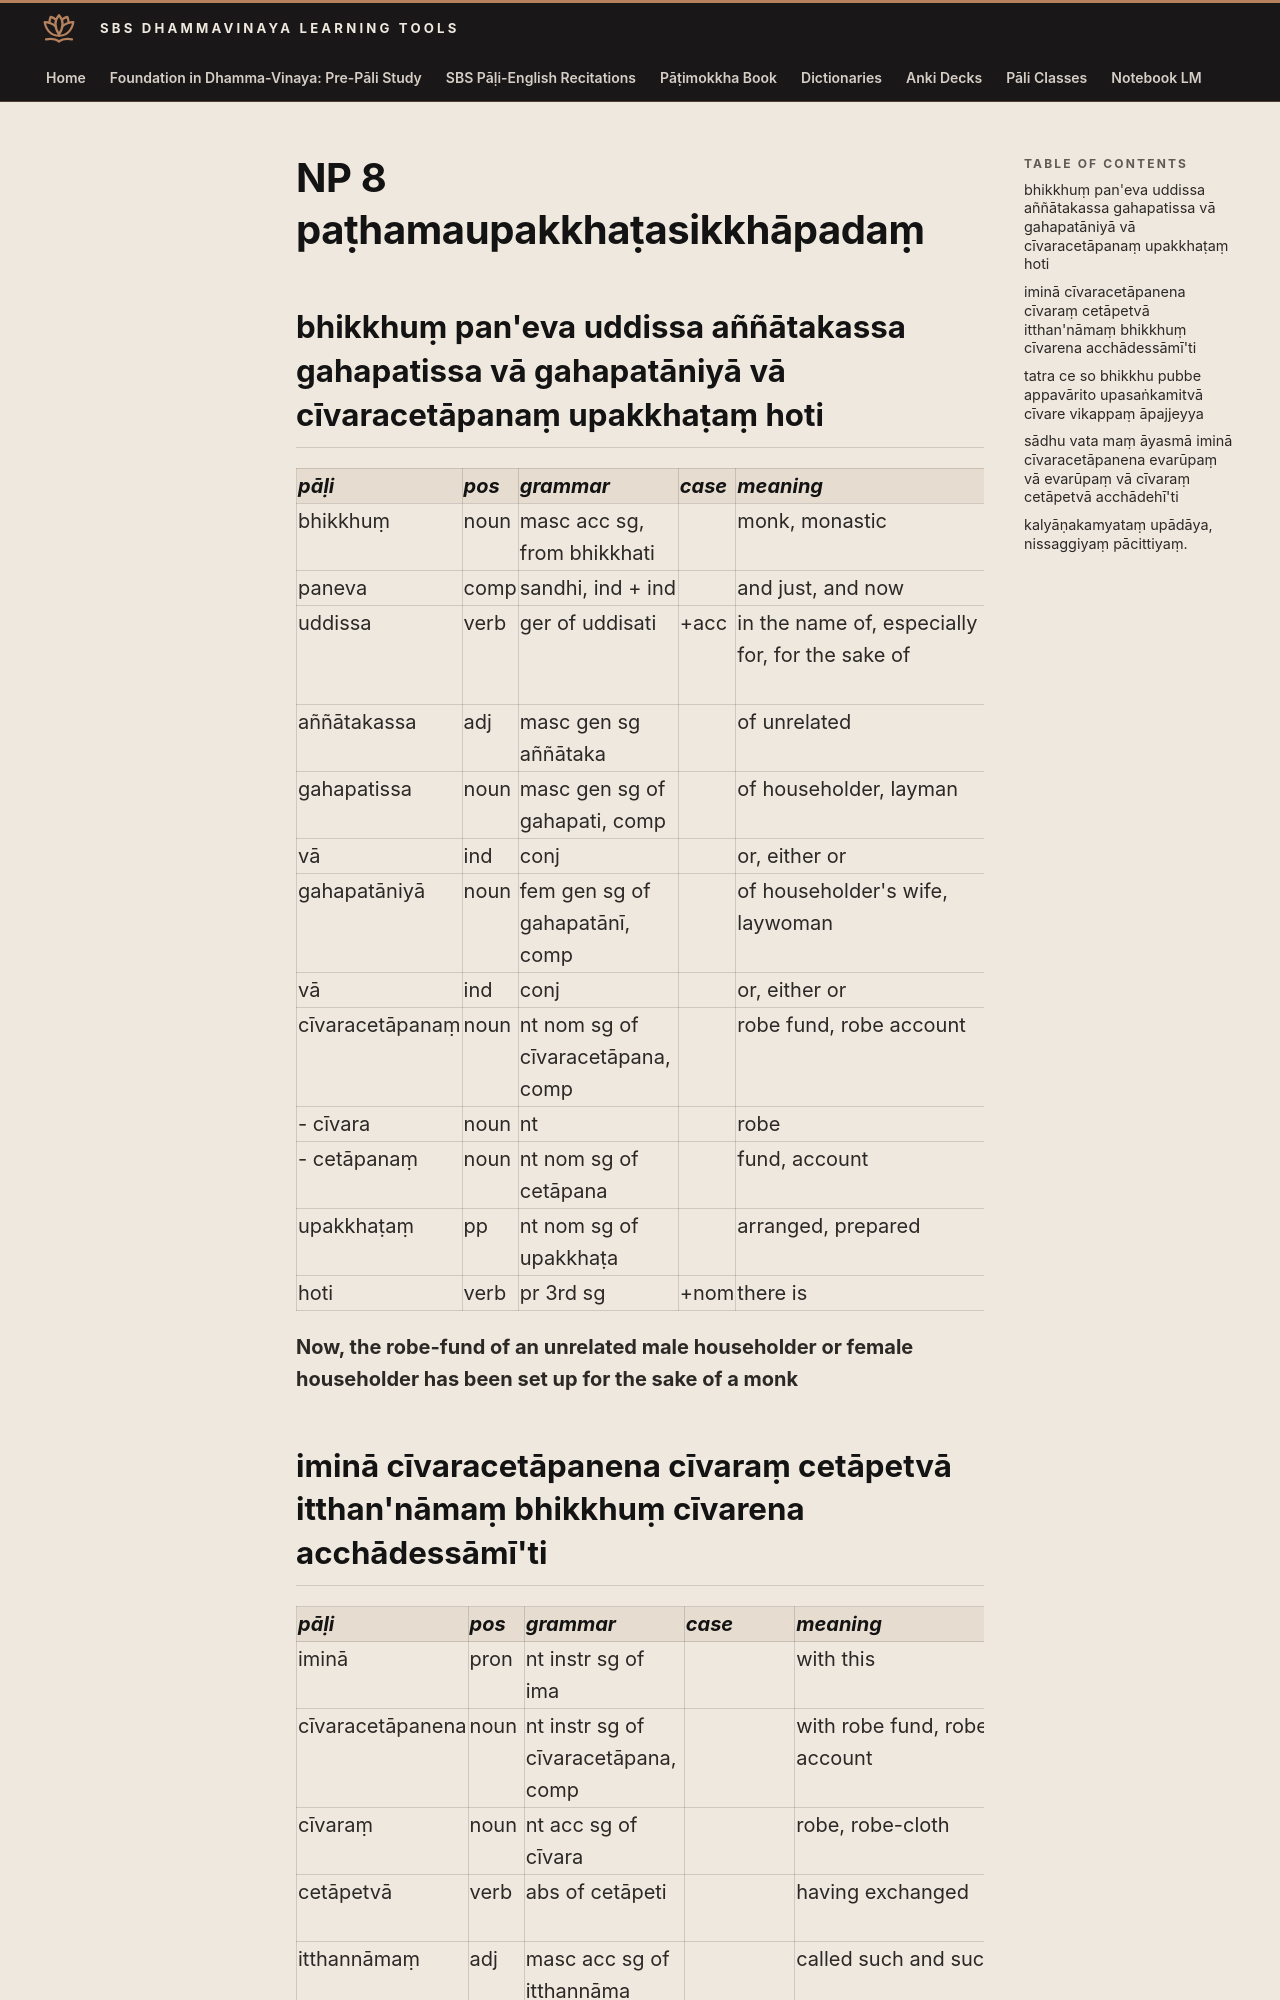

repository: sasanarakkha/study-tools · page: 6-pali-class/bhikkhu-patimokkha/035-np-8/index.html · generator: mkdocs

# NP 8 paṭhamaupakkhaṭasikkhāpadaṃ

## bhikkhuṃ pan'eva uddissa aññātakassa gahapatissa vā gahapatāniyā vā cīvaracetāpanaṃ upakkhaṭaṃ hoti

| pāḷi | pos | grammar | case | meaning | meaning_lit | root | base | construction | compound_type | compound_construction |
| :--- | :--- | :--- | :--- | :--- | :--- | :--- | :--- | :--- | :--- | :--- |
| bhikkhuṃ | noun | masc acc sg, from bhikkhati | | monk, monastic | beggar, mendicant | √bhikkh (beg) | | √bhikkh + u | | |
| paneva | comp | sandhi, ind + ind | | and just, and now | | | | pana + eva | | |
| uddissa | verb | ger of uddisati | +acc | in the name of, especially for, for the sake of | pointing up | √dis (point out, explain) | | ud + √dis + ya | | |
| aññātakassa | adj | masc gen sg aññātaka | | of unrelated | not known | √ñā (know) | | na + √ñā + ta + ka | | |
| gahapatissa | noun | masc gen sg of gahapati, comp | | of householder, layman | lord of the house | | | gaha + pati | genitive tappurisa | gahassa + pati |
| vā | ind | conj | | or, either or | | | | | | |
| gahapatāniyā | noun | fem gen sg of gahapatānī, comp | | of householder's wife, laywoman | mistress of the house | | | gaha + patānī | genitive tappurisa | gahassa + patānī |
| vā | ind | conj | | or, either or | | | | | | |
| cīvaracetāpanaṃ | noun | nt nom sg of cīvaracetāpana, comp | | robe fund, robe account | fund for robe | | | cīvara + cetāpana | dative tappurisa | cīvarassa + cetāpana |
| - cīvara | noun | nt | | robe | cloth | | | | | |
| - cetāpanaṃ | noun | nt nom sg of cetāpana | | fund, account | exchanging; bartering | √cit (mark) | √cit + *āpe > cetāpe (caus) | cetāpe + ana | | |
| upakkhaṭaṃ | pp | nt nom sg of upakkhaṭa | | arranged, prepared | made near | √kar (do, make) | | upa + √kar > khar + ta | | |
| hoti | verb | pr 3rd sg | +nom | there is | it is | √hū (be) | √hū + a > ho | ho + ti | | |

**Now, the robe-fund of an unrelated male householder or female householder has been set up for the sake of a monk**
